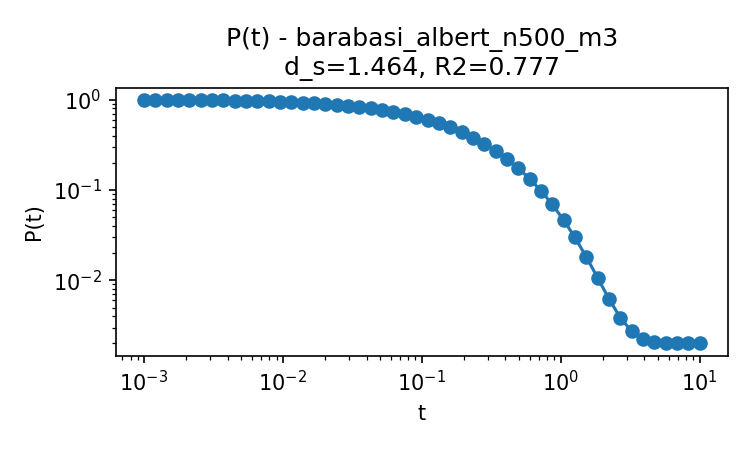

Data behind this chart, as committed beside it:
t, P
0.001, 0.9941
0.001207, 0.9929
0.001456, 0.9914
0.001758, 0.9896
0.002121, 0.9875
0.00256, 0.985
0.003089, 0.982
0.003728, 0.9783
0.004498, 0.974
0.005429, 0.9688
0.006551, 0.9626
0.007906, 0.9552
0.009541, 0.9465
0.01151, 0.9362
0.01389, 0.924
0.01677, 0.9098
0.02024, 0.8932
0.02442, 0.8739
0.02947, 0.8517
0.03556, 0.8262
0.04292, 0.7972
0.05179, 0.7645
0.06251, 0.7279
0.07543, 0.6874
0.09103, 0.6431
0.1099, 0.5953
0.1326, 0.5443
0.16, 0.4908
0.1931, 0.4357
0.233, 0.3799
0.2812, 0.3246
0.3393, 0.2711
0.4095, 0.2206
0.4942, 0.1743
0.5964, 0.1332
0.7197, 0.09805
0.8685, 0.06915
1.048, 0.04653
1.265, 0.02979
1.526, 0.01816
1.842, 0.01067
2.223, 0.006234
2.683, 0.003858
3.237, 0.002719
3.907, 0.00224
4.715, 0.002067
5.69, 0.002015
6.866, 0.002003
8.286, 0.002
10.0, 0.002
